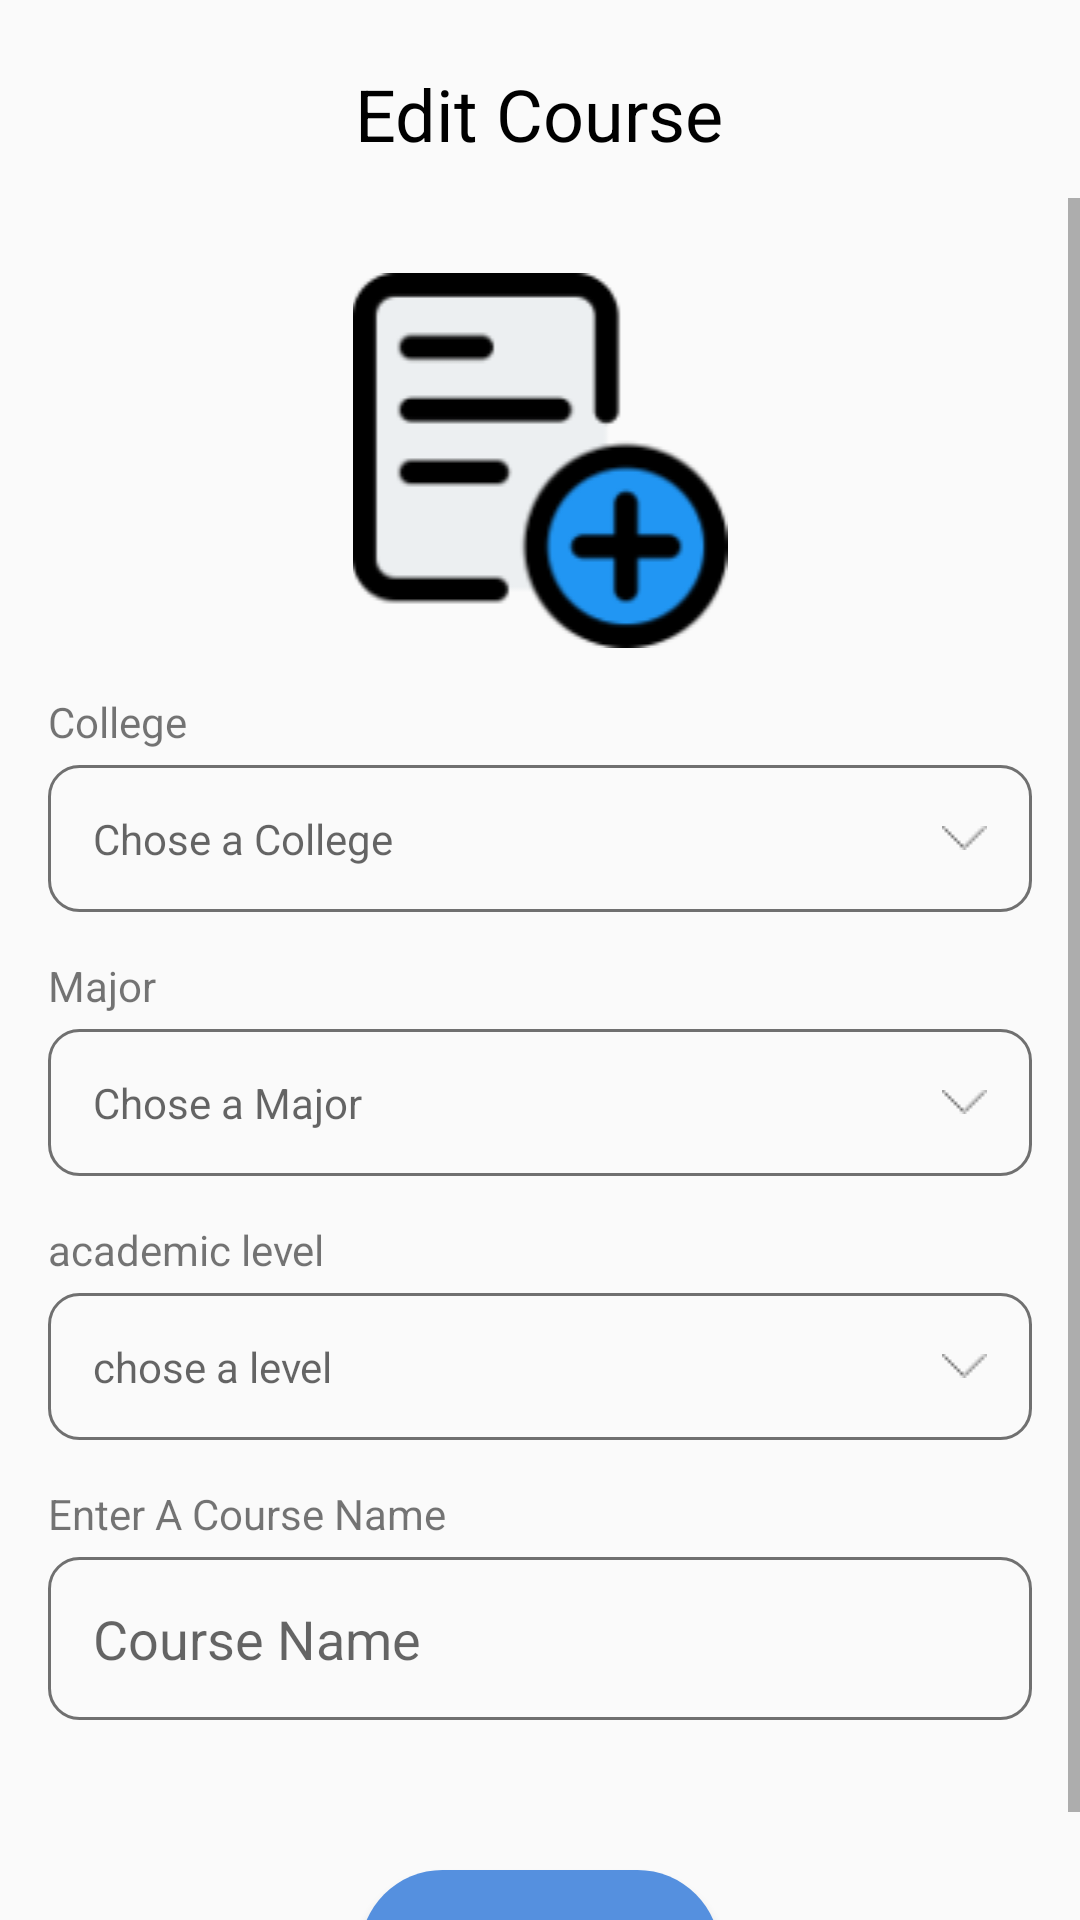

Reconstruct the res/layout file that produces this screen, plus the resources it refers to.
<!-- AndroidManifest.xml: application theme Theme.BookApp -->
<!-- res/layout/activity_edit_course.xml -->
<?xml version="1.0" encoding="utf-8"?>
<RelativeLayout xmlns:android="http://schemas.android.com/apk/res/android"
    xmlns:app="http://schemas.android.com/apk/res-auto"
    xmlns:tools="http://schemas.android.com/tools"
    android:layout_width="match_parent"
    android:layout_height="match_parent"
    tools:context=".activities.AddCollegeActivity">

    <RelativeLayout
        android:id="@+id/toolbarRL"
        android:layout_width="match_parent"
        android:layout_height="?actionBarSize"
        android:layout_marginTop="10dp">

        <ImageButton
            android:id="@+id/backBtn"
            android:layout_width="50dp"
            android:layout_height="50dp"
            android:layout_centerVertical="true"
            android:layout_marginStart="10dp"
            android:background="@android:color/transparent"
            android:importantForAccessibility="no"
            android:src="@drawable/backbtn" />

        <TextView
            android:id="@+id/title"
            android:layout_width="wrap_content"
            android:layout_height="wrap_content"
            android:layout_centerInParent="true"
            android:layout_marginStart="25dp"
            android:background="@android:color/transparent"
            android:gravity="center"
            android:text="@string/edit_course"
            android:textColor="@color/black"
            android:textSize="24sp"
            android:textStyle="normal" />


    </RelativeLayout>

    <ScrollView
        android:layout_below="@+id/toolbarRL"
        android:layout_width="match_parent"
        android:layout_height="match_parent">

        <LinearLayout
            android:orientation="vertical"
            android:layout_width="match_parent"
            android:layout_height="match_parent">

            <ImageView
                android:id="@+id/imge"
                android:layout_marginTop="25dp"
                android:src="@drawable/add"
                android:layout_width="match_parent"
                android:layout_height="wrap_content"/>

            <TextView
                android:layout_marginTop="15dp"
                android:layout_marginEnd="16dp"
                android:layout_marginStart="16dp"
                android:layout_below="@+id/addMajorName"
                android:text="@string/college"
                android:layout_width="wrap_content"
                android:layout_height="wrap_content"/>
            <TextView
                app:drawableEndCompat="@drawable/dropdownarrow"
                android:textColor="@color/color_btn_no_active"
                android:hint="@string/chose_a_college"
                android:id="@+id/ViewCollegeName"
                android:layout_marginTop="5dp"
                android:pointerIcon="alias"
                android:background="@drawable/shape_edit_profile"
                android:padding="15dp"
                android:layout_marginEnd="16dp"
                android:layout_marginStart="16dp"
                android:layout_below="@+id/txtCollegeForMajor"
                android:layout_width="match_parent"
                android:layout_height="wrap_content"/>


            <TextView
                android:layout_marginTop="15dp"
                android:layout_marginEnd="16dp"
                android:layout_marginStart="16dp"
                android:id="@+id/txtCollegeForMajor"
                android:layout_below="@+id/addCourseName"
                android:text="@string/major"
                android:layout_width="wrap_content"
                android:layout_height="wrap_content"/>

            <TextView
                app:drawableEndCompat="@drawable/dropdownarrow"
                android:hint="@string/chose_a_major"
                android:id="@+id/ViewMajorName"
                android:layout_marginTop="5dp"
                android:pointerIcon="alias"
                android:background="@drawable/shape_edit_profile"
                android:padding="15dp"
                android:layout_marginEnd="16dp"
                android:layout_marginStart="16dp"
                android:layout_width="match_parent"
                android:layout_height="wrap_content"/>

            <TextView
                android:layout_marginTop="15dp"
                android:layout_marginEnd="16dp"
                android:layout_marginStart="16dp"
                android:layout_below="@+id/addCourseName"
                android:text="@string/academic_level"
                android:layout_width="wrap_content"
                android:layout_height="wrap_content"/>

            <TextView
                app:drawableEndCompat="@drawable/dropdownarrow"
                android:hint="@string/chose_a_level"
                android:id="@+id/level"
                android:layout_marginTop="5dp"
                android:pointerIcon="alias"
                android:background="@drawable/shape_edit_profile"
                android:padding="15dp"
                android:layout_marginEnd="16dp"
                android:layout_marginStart="16dp"
                android:layout_width="match_parent"
                android:layout_height="wrap_content"/>

            <TextView
                android:layout_marginTop="15dp"
                android:layout_marginEnd="16dp"
                android:layout_marginStart="16dp"
                android:id="@+id/txtCollege"
                android:layout_below="@+id/imge"
                android:text="@string/enter_a_course_name"
                android:layout_width="wrap_content"
                android:layout_height="wrap_content"/>

            <EditText
                android:hint="@string/course_name"
                android:id="@+id/addCourseName"
                android:layout_marginTop="5dp"
                android:pointerIcon="alias"
                android:background="@drawable/shape_edit_profile"
                android:padding="15dp"
                android:layout_marginEnd="16dp"
                android:layout_marginStart="16dp"
                android:layout_below="@+id/txtCollege"
                android:layout_width="match_parent"
                android:layout_height="wrap_content"/>

            <Button
                android:layout_gravity="center"
                android:textColor="@color/white"
                android:background="@drawable/btn_save"
                android:layout_marginTop="50dp"
                android:text="@string/update"
                android:id="@+id/btnAddCourse"
                android:layout_width="120dp"
                android:layout_height="55dp"/>

        </LinearLayout>

    </ScrollView>

</RelativeLayout>
<!-- resources referenced by this layout -->
<resources>
  <color name="black">#FF000000</color>
  <color name="color_btn_no_active">#707070</color>
  <color name="white">#FFFFFFFF</color>
  <!-- drawable add: png bitmap (drawable, 6796 bytes) -->
  <!-- drawable btn_save (drawable) -->
  <?xml version="1.0" encoding="utf-8"?>
  <shape xmlns:android="http://schemas.android.com/apk/res/android" android:shape="rectangle">
  
      <solid android:color="#5590DF"/>
      <corners android:radius="35dp"/>
  </shape>
  <!-- drawable dropdownarrow: png bitmap (drawable, 185 bytes) -->
  <!-- drawable shape_edit_profile (drawable) -->
  <?xml version="1.0" encoding="utf-8"?>
  <shape xmlns:android="http://schemas.android.com/apk/res/android" android:shape="rectangle">
  <solid android:color="@android:color/transparent"/>
      <corners android:radius="10dp"/>
  
      <stroke android:color="#707070"
          android:width="1dp"/>
  </shape>
  <string name="academic_level">academic level</string>
  <string name="chose_a_college">Chose a College</string>
  <string name="chose_a_level">chose a level</string>
  <string name="chose_a_major">Chose a Major</string>
  <string name="college">College</string>
  <string name="course_name">Course Name</string>
  <string name="edit_course">Edit Course</string>
  <string name="enter_a_course_name">Enter A Course Name</string>
  <string name="major">Major</string>
  <string name="update">Update</string>
  <style name="Theme.BookApp" parent="Theme.AppCompat.DayNight.NoActionBar">
          
          <item name="colorPrimary">@color/purple_500</item>
          <item name="colorPrimaryVariant">@color/purple_700</item>
          <item name="colorOnPrimary">@color/white</item>
          
          <item name="colorSecondary">@color/teal_200</item>
          <item name="colorSecondaryVariant">@color/teal_700</item>
          <item name="colorOnSecondary">@color/black</item>
          
          <item name="android:statusBarColor">?attr/colorPrimaryVariant</item>
          
      </style>
  <color name="purple_500">#0A5CC6</color>
  <color name="purple_700">#FF3700B3</color>
  <color name="teal_200">#FF03DAC5</color>
  <color name="teal_700">#FF018786</color>
</resources>
